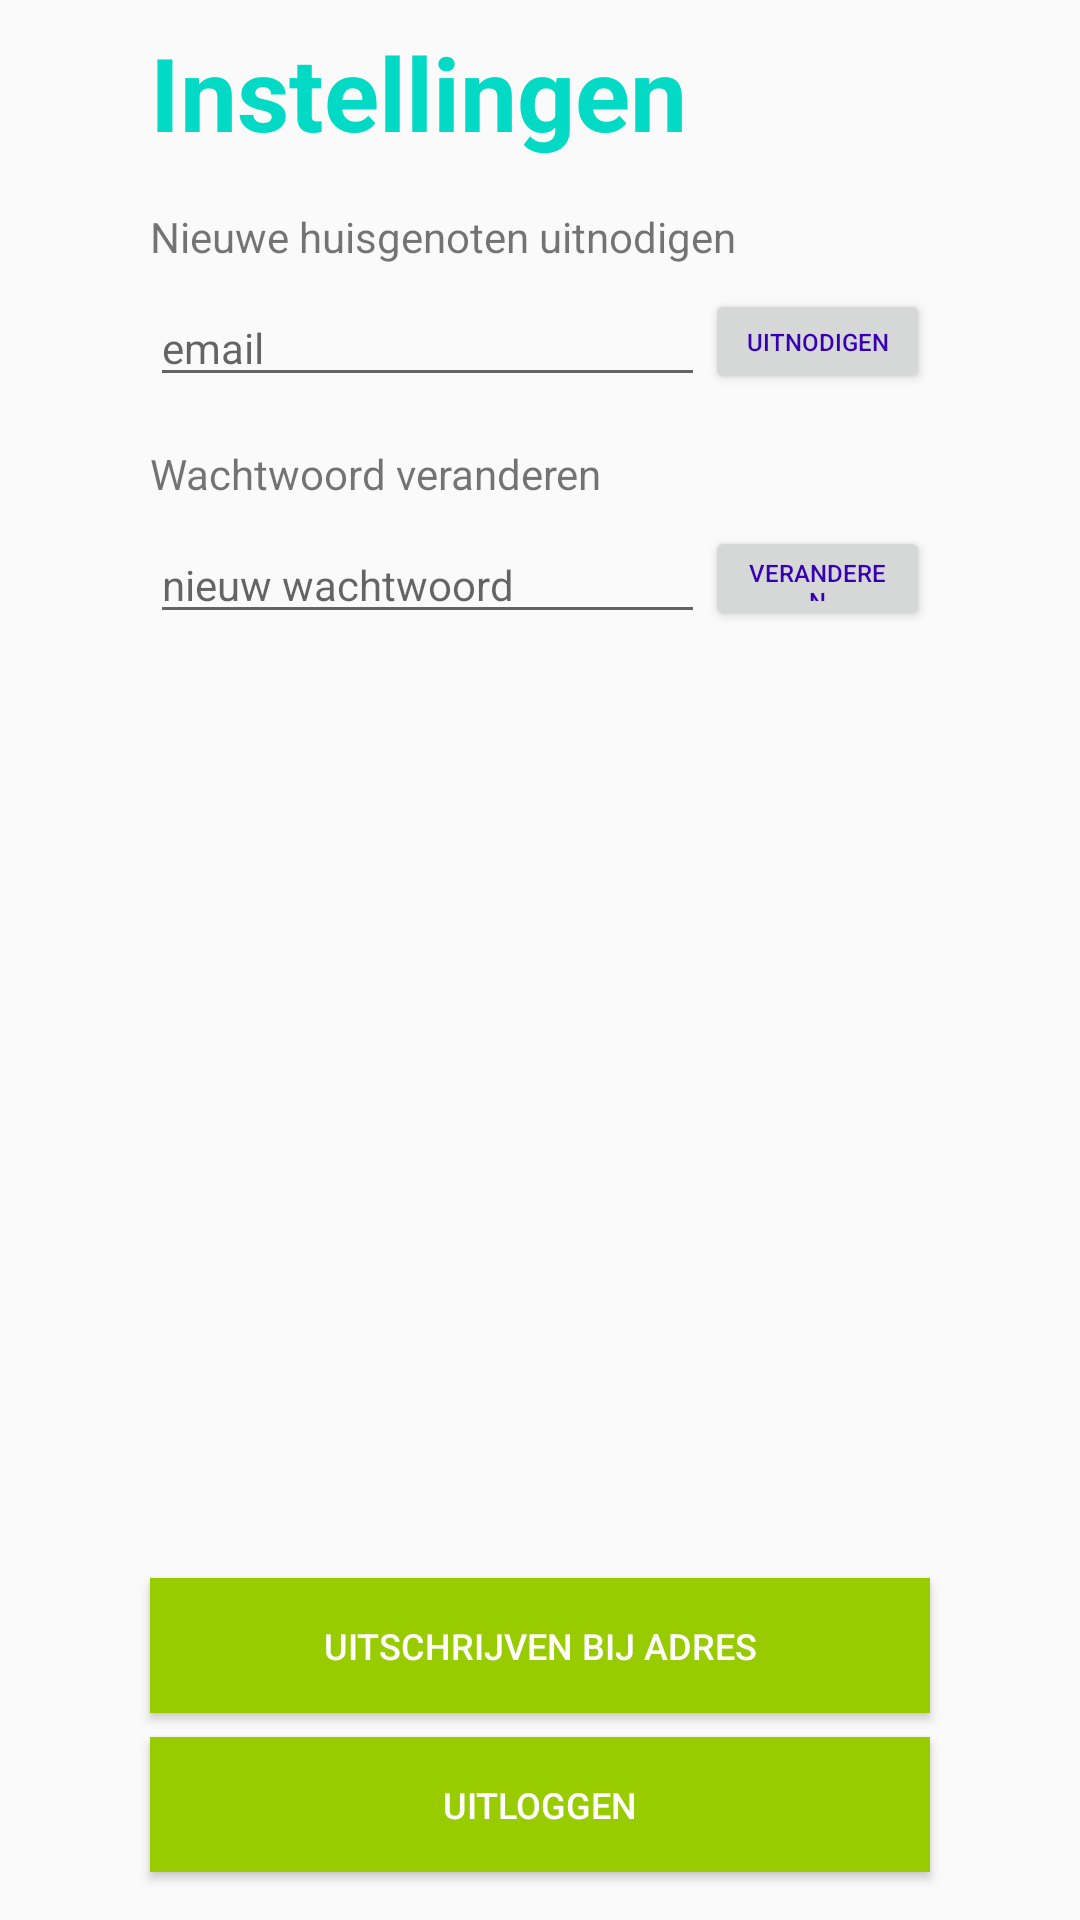

Here is an Android app screen rendered from its layout file. Give the layout XML and the strings, colors and styles it references.
<!-- AndroidManifest.xml: application theme AppTheme -->
<!-- res/layout/fragment_settings.xml -->
<?xml version="1.0" encoding="utf-8"?>
<android.support.constraint.ConstraintLayout xmlns:android="http://schemas.android.com/apk/res/android"
    xmlns:app="http://schemas.android.com/apk/res-auto"
    xmlns:tools="http://schemas.android.com/tools"
    android:id="@+id/container"
    android:layout_width="match_parent"
    android:layout_height="match_parent">

    <TextView
        android:id="@+id/titleText"
        android:layout_width="0dp"
        android:layout_height="wrap_content"
        android:layout_marginEnd="50dp"
        android:layout_marginLeft="50dp"
        android:layout_marginRight="50dp"
        android:layout_marginStart="50dp"
        android:layout_marginTop="8dp"
        android:text="@string/title_settings"
        android:textAppearance="@style/TextAppearance.AppCompat.Display1"
        android:textColor="@color/colorAccent"
        android:textStyle="bold"
        app:layout_constraintEnd_toEndOf="parent"
        app:layout_constraintStart_toStartOf="parent"
        app:layout_constraintTop_toTopOf="parent" />

    <EditText
        android:id="@+id/inviteEmailText"
        android:layout_width="0dp"
        android:layout_height="wrap_content"
        android:layout_marginLeft="50dp"
        android:layout_marginStart="50dp"
        android:layout_marginTop="8dp"
        android:ems="10"
        android:hint="email"
        android:inputType="textEmailAddress"
        android:textSize="14sp"
        app:layout_constraintEnd_toStartOf="@+id/inviteButton"
        app:layout_constraintStart_toStartOf="parent"
        app:layout_constraintTop_toBottomOf="@+id/inviteText" />

    <TextView
        android:id="@+id/inviteText"
        android:layout_width="0dp"
        android:layout_height="wrap_content"
        android:layout_marginEnd="50dp"
        android:layout_marginLeft="50dp"
        android:layout_marginRight="50dp"
        android:layout_marginStart="50dp"
        android:layout_marginTop="16dp"
        android:text="Nieuwe huisgenoten uitnodigen"
        android:textStyle="normal"
        app:layout_constraintEnd_toEndOf="parent"
        app:layout_constraintStart_toStartOf="parent"
        app:layout_constraintTop_toBottomOf="@+id/titleText" />

    <Button
        android:id="@+id/inviteButton"
        android:layout_width="75dp"
        android:layout_height="35dp"
        android:layout_marginEnd="50dp"
        android:layout_marginRight="50dp"
        android:layout_marginTop="8dp"
        android:text="Uitnodigen"
        android:textColor="@color/colorPrimaryDark"
        android:textSize="8sp"
        app:layout_constraintEnd_toEndOf="parent"
        app:layout_constraintStart_toEndOf="@+id/inviteEmailText"
        app:layout_constraintTop_toBottomOf="@+id/inviteText" />

    <TextView
        android:id="@+id/passwordTitleText"
        android:layout_width="0dp"
        android:layout_height="wrap_content"
        android:layout_marginEnd="50dp"
        android:layout_marginLeft="50dp"
        android:layout_marginRight="50dp"
        android:layout_marginStart="50dp"
        android:layout_marginTop="16dp"
        android:text="Wachtwoord veranderen"
        android:textStyle="normal"
        app:layout_constraintEnd_toEndOf="parent"
        app:layout_constraintStart_toStartOf="parent"
        app:layout_constraintTop_toBottomOf="@+id/inviteEmailText" />

    <EditText
        android:id="@+id/newPasswordText"
        android:layout_width="0dp"
        android:layout_height="wrap_content"
        android:layout_marginLeft="50dp"
        android:layout_marginStart="50dp"
        android:layout_marginTop="8dp"
        android:ems="10"
        android:hint="nieuw wachtwoord"
        android:inputType="textPassword"
        android:textSize="14sp"
        app:layout_constraintEnd_toStartOf="@+id/changePasswordButton"
        app:layout_constraintStart_toStartOf="parent"
        app:layout_constraintTop_toBottomOf="@+id/passwordTitleText" />

    <Button
        android:id="@+id/changePasswordButton"
        android:layout_width="75dp"
        android:layout_height="35dp"
        android:layout_marginEnd="50dp"
        android:layout_marginRight="50dp"
        android:layout_marginTop="8dp"
        android:text="Veranderen"
        android:textColor="@color/colorPrimaryDark"
        android:textSize="8sp"
        app:layout_constraintEnd_toEndOf="parent"
        app:layout_constraintTop_toBottomOf="@+id/passwordTitleText" />

    <Button
        android:id="@+id/signOutButton"
        style="@style/Widget.AppCompat.Button.Colored"
        android:layout_width="0dp"
        android:layout_height="45dp"
        android:layout_marginBottom="16dp"
        android:layout_marginEnd="50dp"
        android:layout_marginLeft="50dp"
        android:layout_marginRight="50dp"
        android:layout_marginStart="50dp"
        android:background="@android:color/holo_green_light"
        android:text="Uitloggen"
        android:textSize="12sp"
        app:layout_constraintBottom_toBottomOf="parent"
        app:layout_constraintEnd_toEndOf="parent"
        app:layout_constraintStart_toStartOf="parent" />

    <Button
        android:id="@+id/unRegisterButton"
        style="@style/Widget.AppCompat.Button.Colored"
        android:layout_width="0dp"
        android:layout_height="45dp"
        android:layout_marginBottom="8dp"
        android:layout_marginEnd="50dp"
        android:layout_marginLeft="50dp"
        android:layout_marginRight="50dp"
        android:layout_marginStart="50dp"
        android:background="@android:color/holo_green_light"
        android:text="Uitschrijven bij Adres"
        android:textColorLink="@android:color/holo_green_light"
        android:textSize="12sp"
        app:layout_constraintBottom_toTopOf="@+id/signOutButton"
        app:layout_constraintEnd_toEndOf="parent"
        app:layout_constraintHorizontal_bias="0.0"
        app:layout_constraintStart_toStartOf="parent" />

</android.support.constraint.ConstraintLayout>
<!-- resources referenced by this layout -->
<resources>
  <string name="title_settings">Instellingen</string>
  <style name="AppTheme" parent="Theme.AppCompat.Light.DarkActionBar">
          
          <item name="colorPrimary">@android:color/darker_gray</item>
          <item name="colorPrimaryDark">@color/colorPrimaryDark</item>
          <item name="colorAccent">@android:color/holo_green_light</item>
      </style>
  <!-- not gathered from this repository: default colours our renderer supplied (Android Studio template values) -->
  <color name="colorPrimaryDark">#FF3700B3</color>
  <color name="colorAccent">#FF03DAC5</color>
</resources>
